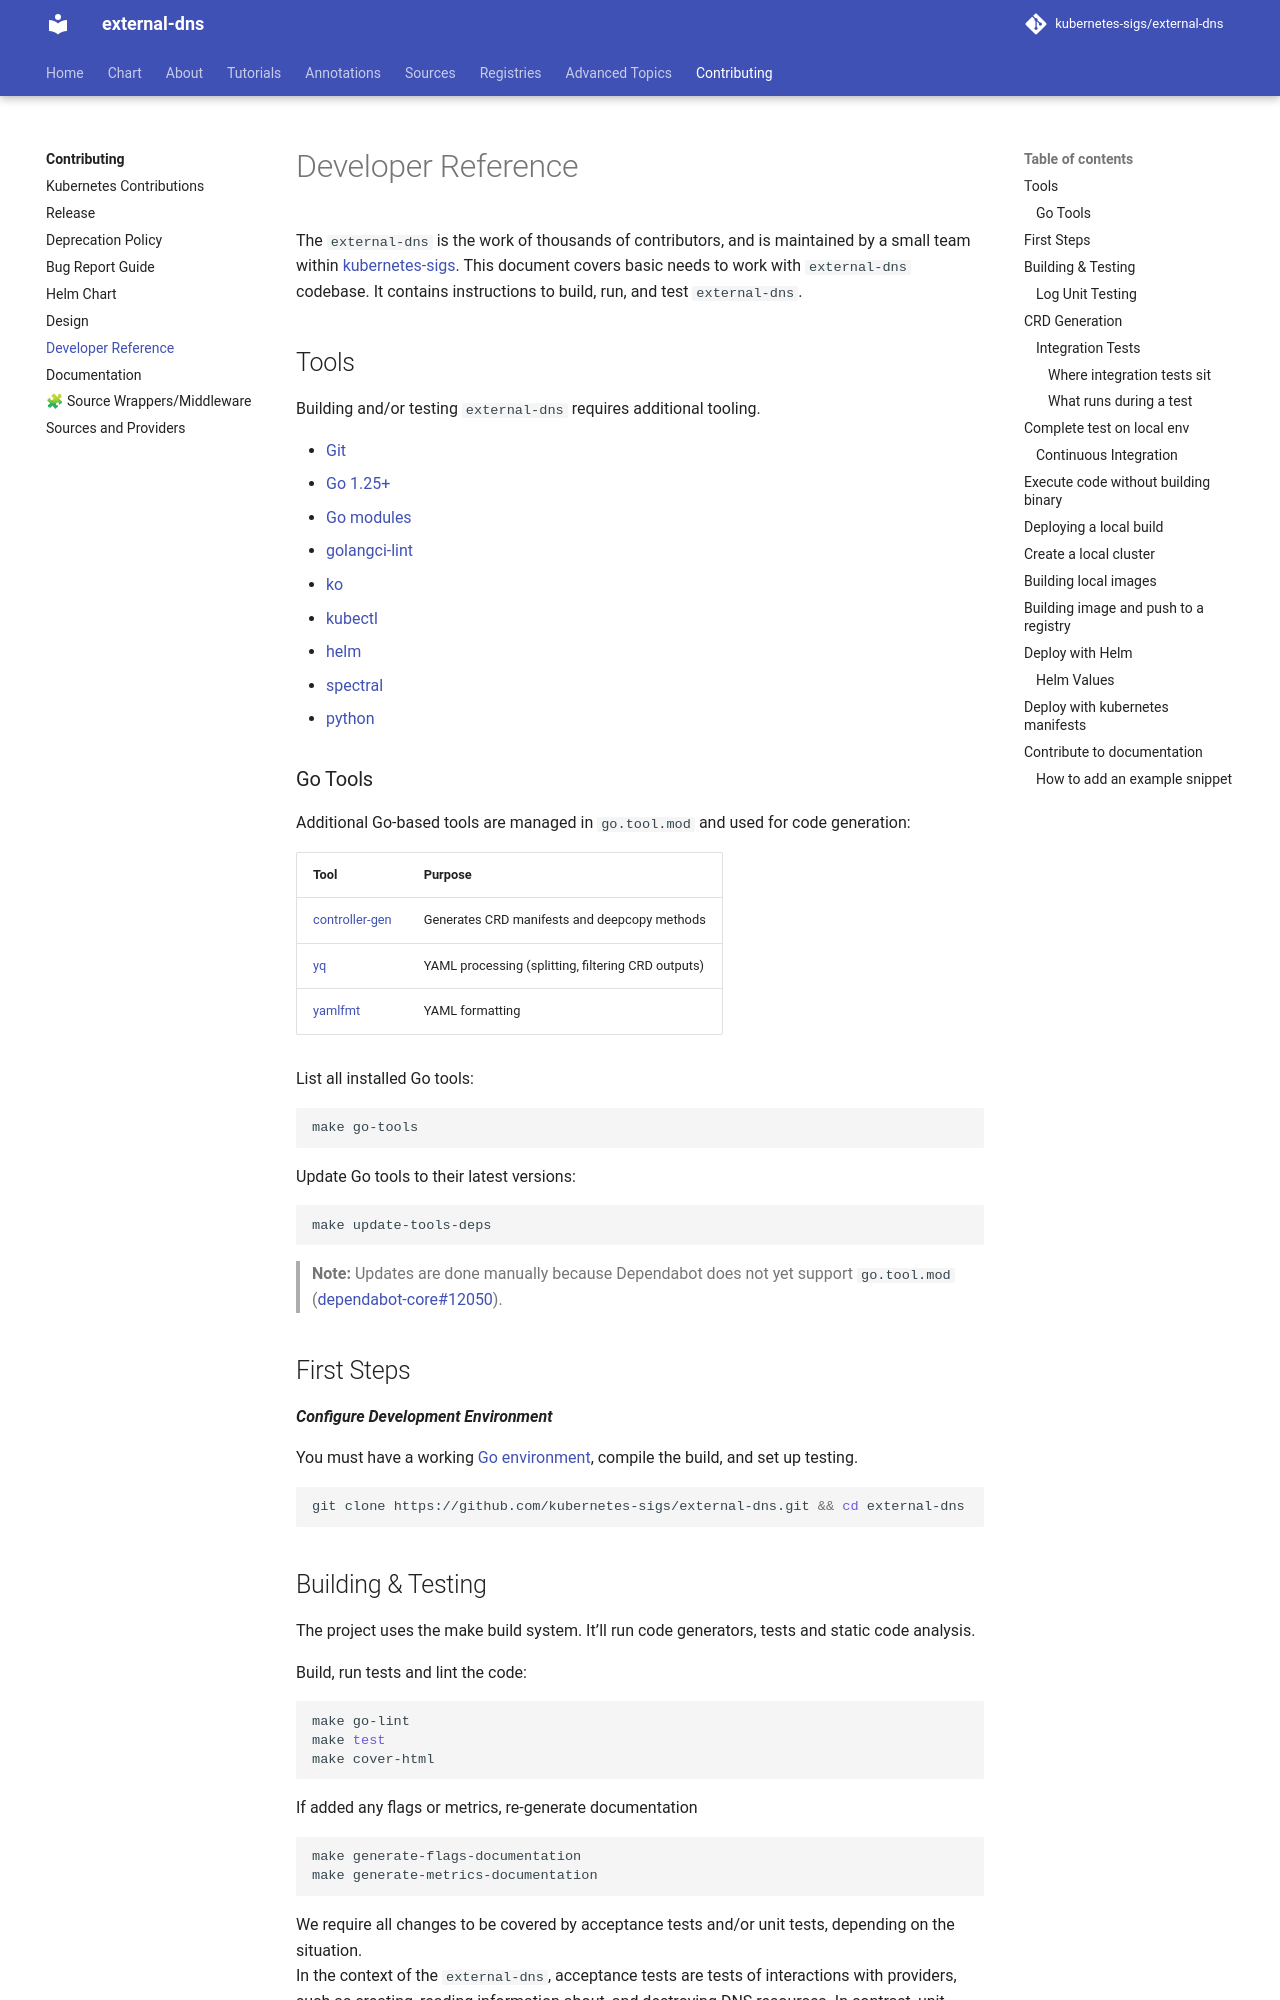

repository: kubernetes-sigs/external-dns · page: v0.23.0/docs/contributing/dev-guide/index.html · generator: mkdocs

---
tags:
  - contributing
  - build
  - testing
  - integration-tests
  - helm
---

# Developer Reference

The `external-dns` is the work of thousands of contributors, and is maintained by a small team within [kubernetes-sigs](https://github.com/kubernetes-sigs). This document covers basic needs to work with `external-dns` codebase. It contains instructions to build, run, and test `external-dns`.

## Tools

Building and/or testing `external-dns` requires additional tooling.

- [Git](https://git-scm.com/downloads)
- [Go 1.27.4+](https://golang.org/dl/)
- [Go modules](https://github.com/golang/go/wiki/Modules)
- [golangci-lint](https://github.com/golangci/golangci-lint)
- [ko](https://ko.build/)
- [kubectl](https://kubernetes.io/docs/tasks/tools/install-kubectl)
- [helm](https://helm.sh/docs/helm/helm_install/)
- [spectral](https://github.com/stoplightio/spectral)
- [python](https://www.python.org/downloads/)

### Go Tools

Additional Go-based tools are managed in `go.tool.mod` and used for code generation:

| Tool                                                                  | Purpose                                            |
|-----------------------------------------------------------------------|----------------------------------------------------|
| [controller-gen](https://github.com/kubernetes-sigs/controller-tools) | Generates CRD manifests and deepcopy methods       |
| [yq](https://github.com/mikefarah/yq)                                 | YAML processing (splitting, filtering CRD outputs) |
| [yamlfmt](https://github.com/google/yamlfmt)                          | YAML formatting                                    |

List all installed Go tools:

```sh
make go-tools
```

Update Go tools to their latest versions:

```sh
make update-tools-deps
```

> **Note:** Renovate does not track `go.tool.mod`, so update it by hand.

## First Steps

***Configure Development Environment***

You must have a working [Go environment](https://go.dev/doc/install), compile the build, and set up testing.

```shell
git clone https://github.com/kubernetes-sigs/external-dns.git && cd external-dns
```

## Building & Testing

The project uses the make build system. It'll run code generators, tests and static code analysis.

Build, run tests and lint the code:

```shell
make go-lint
make test
make cover-html
```

If added any flags or metrics, re-generate documentation

```shell
make generate-flags-documentation
make generate-metrics-documentation
```

We require all changes to be covered by acceptance tests and/or unit tests, depending on the situation.
In the context of the `external-dns`, acceptance tests are tests of interactions with providers, such as creating, reading information about, and destroying DNS resources. In contrast, unit tests test functionality wholly within the codebase itself, such as function tests.
